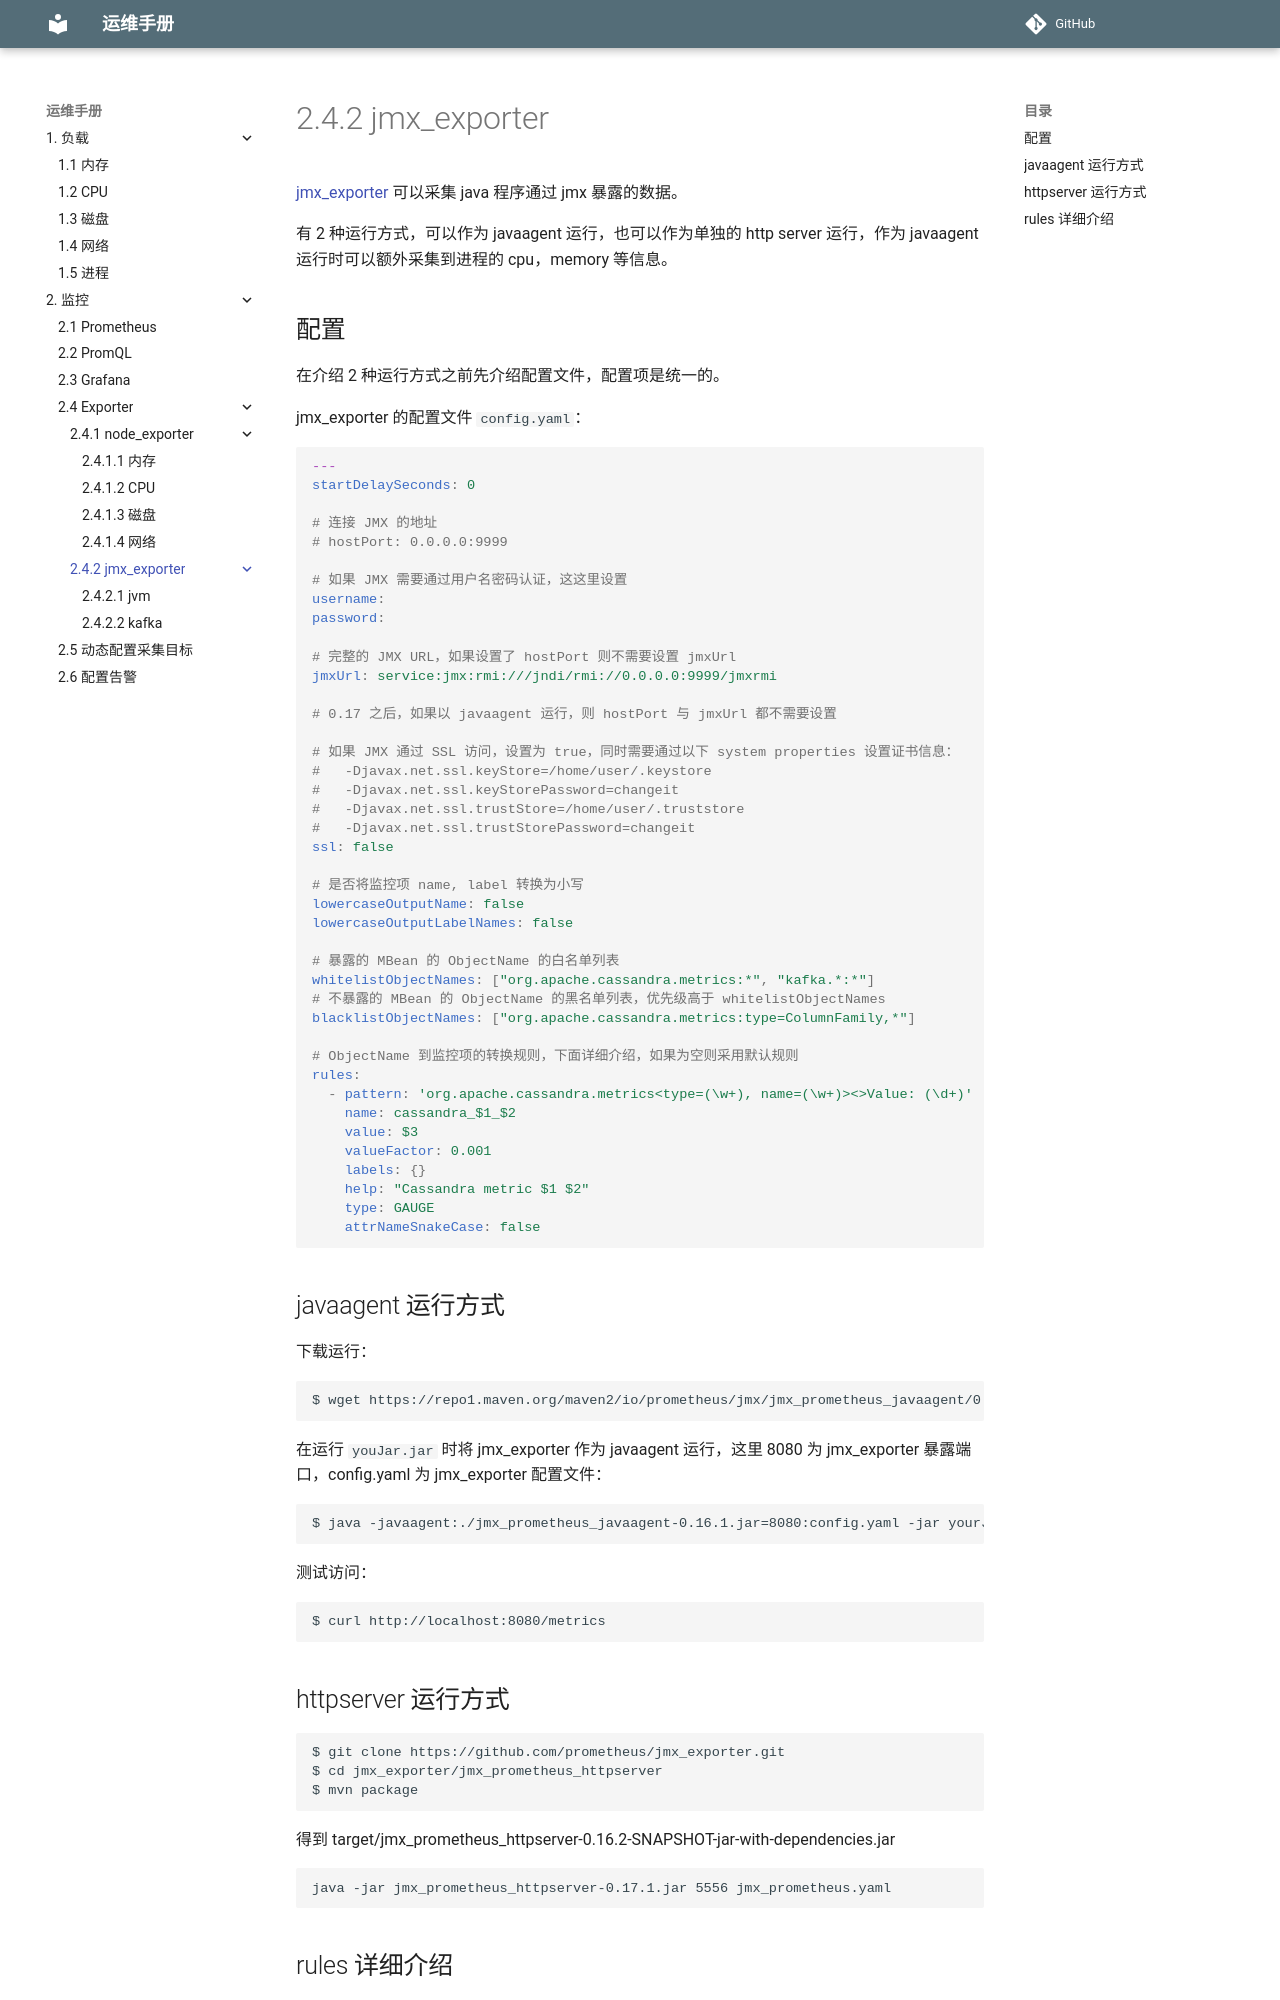

repository: mapan1984/ops-manual · page: 2-监控/4-exporter/2-jmx_exporter/index.html · generator: mkdocs

# 2.4.2 jmx_exporter

[jmx_exporter](https://github.com/prometheus/jmx_exporter) 可以采集 java 程序通过 jmx 暴露的数据。

有 2 种运行方式，可以作为 javaagent 运行，也可以作为单独的 http server 运行，作为 javaagent 运行时可以额外采集到进程的 cpu，memory 等信息。

## 配置

在介绍 2 种运行方式之前先介绍配置文件，配置项是统一的。

jmx_exporter 的配置文件 `config.yaml`：

``` yaml
---
startDelaySeconds: 0

# 连接 JMX 的地址
# hostPort: 0.0.0.0:9999

# 如果 JMX 需要通过用户名密码认证，这这里设置
username:
password:

# 完整的 JMX URL，如果设置了 hostPort 则不需要设置 jmxUrl
jmxUrl: service:jmx:rmi:///jndi/rmi://0.0.0.0:9999/jmxrmi

# 0.17 之后，如果以 javaagent 运行，则 hostPort 与 jmxUrl 都不需要设置

# 如果 JMX 通过 SSL 访问，设置为 true，同时需要通过以下 system properties 设置证书信息：
#   -Djavax.net.ssl.keyStore=/home/user/.keystore
#   -Djavax.net.ssl.keyStorePassword=changeit
#   -Djavax.net.ssl.trustStore=/home/user/.truststore
#   -Djavax.net.ssl.trustStorePassword=changeit
ssl: false

# 是否将监控项 name, label 转换为小写
lowercaseOutputName: false
lowercaseOutputLabelNames: false

# 暴露的 MBean 的 ObjectName 的白名单列表
whitelistObjectNames: ["org.apache.cassandra.metrics:*", "kafka.*:*"]
# 不暴露的 MBean 的 ObjectName 的黑名单列表，优先级高于 whitelistObjectNames
blacklistObjectNames: ["org.apache.cassandra.metrics:type=ColumnFamily,*"]

# ObjectName 到监控项的转换规则，下面详细介绍，如果为空则采用默认规则
rules:
  - pattern: 'org.apache.cassandra.metrics<type=(\w+), name=(\w+)><>Value: (\d+)'
    name: cassandra_$1_$2
    value: $3
    valueFactor: 0.001
    labels: {}
    help: "Cassandra metric $1 $2"
    type: GAUGE
    attrNameSnakeCase: false
```

## javaagent 运行方式

下载运行：

    $ wget https://repo1.maven.org/maven2/io/prometheus/jmx/jmx_prometheus_javaagent/0.16.1/jmx_prometheus_javaagent-0.16.1.jar

在运行 `youJar.jar` 时将 jmx_exporter 作为 javaagent 运行，这里 8080 为 jmx_exporter 暴露端口，config.yaml 为 jmx_exporter 配置文件：

    $ java -javaagent:./jmx_prometheus_javaagent-0.16.1.jar=8080:config.yaml -jar yourJar.jar

测试访问：

    $ curl http://localhost:8080/metrics

## httpserver 运行方式

    $ git clone https://github.com/prometheus/jmx_exporter.git
    $ cd jmx_exporter/jmx_prometheus_httpserver
    $ mvn package

得到 target/jmx_prometheus_httpserver-0.16.2-SNAPSHOT-jar-with-dependencies.jar

    java -jar jmx_prometheus_httpserver-0.17.1.jar 5556 jmx_prometheus.yaml
